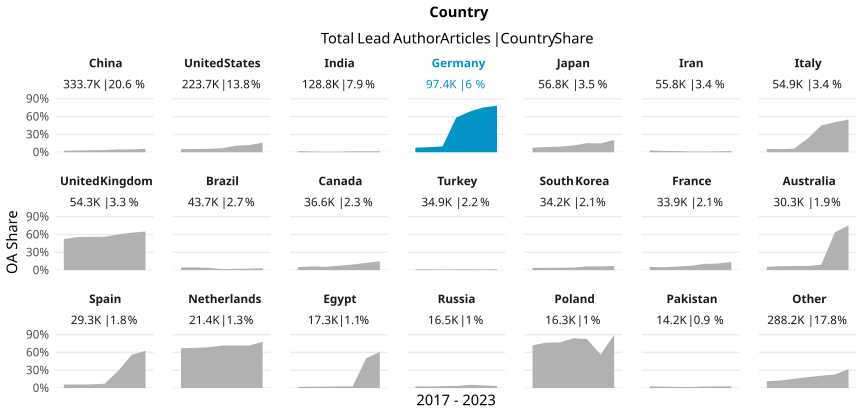

The data file committed next to this chart (first rows):
country_name_fct, cr_year, articles, cc_total, prop
China, '17, 34966, 886, 0.02534
China, '18, 38737, 1168, 0.03015
China, '19, 42480, 1406, 0.0331
China, '20, 46423, 1711, 0.03686
China, '21, 53935, 2530, 0.04691
China, '22, 63468, 3014, 0.04749
China, '23, 53670, 3034, 0.05653
United States, '17, 31345, 1631, 0.05203
United States, '18, 31606, 1748, 0.05531
United States, '19, 31996, 1836, 0.05738
United States, '20, 33729, 2260, 0.067
United States, '21, 34916, 3851, 0.1103
United States, '22, 33428, 4035, 0.1207
United States, '23, 26645, 4230, 0.1588
India, '17, 12048, 232, 0.01926
India, '18, 13156, 169, 0.01285
India, '19, 14729, 125, 0.008487
India, '20, 17969, 177, 0.00985
India, '21, 22889, 366, 0.01599
India, '22, 24538, 394, 0.01606
India, '23, 23486, 410, 0.01746
Germany, '17, 13760, 1048, 0.07616
Germany, '18, 13807, 1176, 0.08517
Germany, '19, 13833, 1368, 0.09889
Germany, '20, 15141, 8827, 0.583
Germany, '21, 16513, 11314, 0.6852
Germany, '22, 13463, 10157, 0.7544
Germany, '23, 10862, 8517, 0.7841
Japan, '17, 7484, 570, 0.07616
Japan, '18, 7769, 682, 0.08778
Japan, '19, 7913, 743, 0.0939
Japan, '20, 8585, 987, 0.115
Japan, '21, 9218, 1411, 0.1531
Japan, '22, 8815, 1313, 0.149
Japan, '23, 6970, 1448, 0.2077
Iran, '17, 6707, 208, 0.03101
Iran, '18, 6963, 157, 0.02255
Iran, '19, 7763, 155, 0.01997
Iran, '20, 8361, 104, 0.01244
Iran, '21, 9467, 117, 0.01236
Iran, '22, 9363, 142, 0.01517
Iran, '23, 7211, 145, 0.02011
Italy, '17, 6883, 395, 0.05739
Italy, '18, 7268, 383, 0.0527
Italy, '19, 7498, 455, 0.06068
Italy, '20, 9114, 2118, 0.2324
Italy, '21, 8684, 3929, 0.4524
Italy, '22, 8398, 4241, 0.505
Italy, '23, 7016, 3876, 0.5525
United Kingdom, '17, 7331, 3843, 0.5242
United Kingdom, '18, 7321, 4073, 0.5563
United Kingdom, '19, 7775, 4361, 0.5609
United Kingdom, '20, 8321, 4680, 0.5624
United Kingdom, '21, 8911, 5354, 0.6008
United Kingdom, '22, 8149, 5152, 0.6322
United Kingdom, '23, 6483, 4213, 0.6499
Brazil, '17, 4921, 224, 0.04552
Brazil, '18, 5419, 249, 0.04595
Brazil, '19, 5780, 230, 0.03979
Brazil, '20, 7119, 127, 0.01784
... 87 more rows
